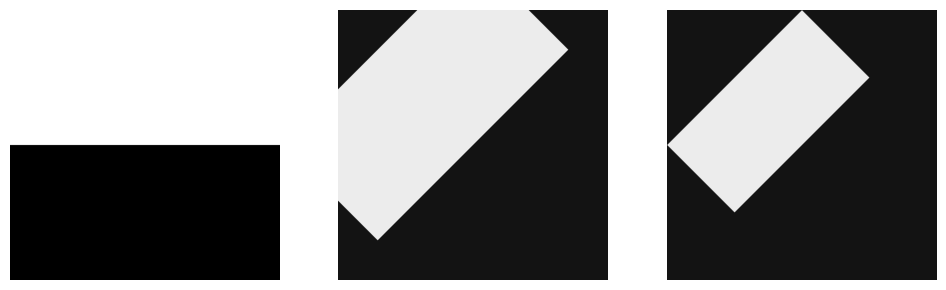

Reproduce this figure in Python. (Note: this script raises an exception after producing the figure.)
## AN APPROACH TO LOOK AT THE DOMINANT DIRECTION OF TRAVEL OF THE SEIZURE IN CALCIUM IMAGING MOVIES

#%%

import numpy as np
import matplotlib.pyplot as plt
from scipy import ndimage, misc


#%%

shape = (512, 512)
angle = 40


# translate the image matrix largely into upper right quadrant so you have plenty of space to work on it

# play data
data = np.tile(0, [shape[0], shape[1]])
data[:256, :] = 100


#%%

fig = plt.figure(figsize=(10, 3))
ax1, ax2, ax3 = fig.subplots(1, 3)
# img = misc.ascent()
img = data
img_45 = ndimage.rotate(img, 45, reshape=False)
full_img_45 = ndimage.rotate(img, 45, reshape=True)
ax1.imshow(img, cmap='gray')
ax1.set_axis_off()
ax2.imshow(img_45, cmap='gray')
ax2.set_axis_off()
ax3.imshow(full_img_45, cmap='gray')
ax3.set_axis_off()
fig.set_tight_layout(True)
plt.show()

#%%
# calculating average of the image along the x axis

img = misc.ascent()


for i in [0, 45, 90, 135, 180]:
    full_img_rot = ndimage.rotate(img, i, reshape=True)

    avg = np.zeros([full_img_rot.shape[0], 1])
    for i in range(len(full_img_rot)):
        x = full_img_rot[i][full_img_rot[i]!=0]
        if x:
            avg[i] = x.mean()
        else:
            avg[i] = 0

    plt.plot(avg[20:-20])
plt.show()


#%% seizure drop

# plot derivative of the seizure wavefront image

